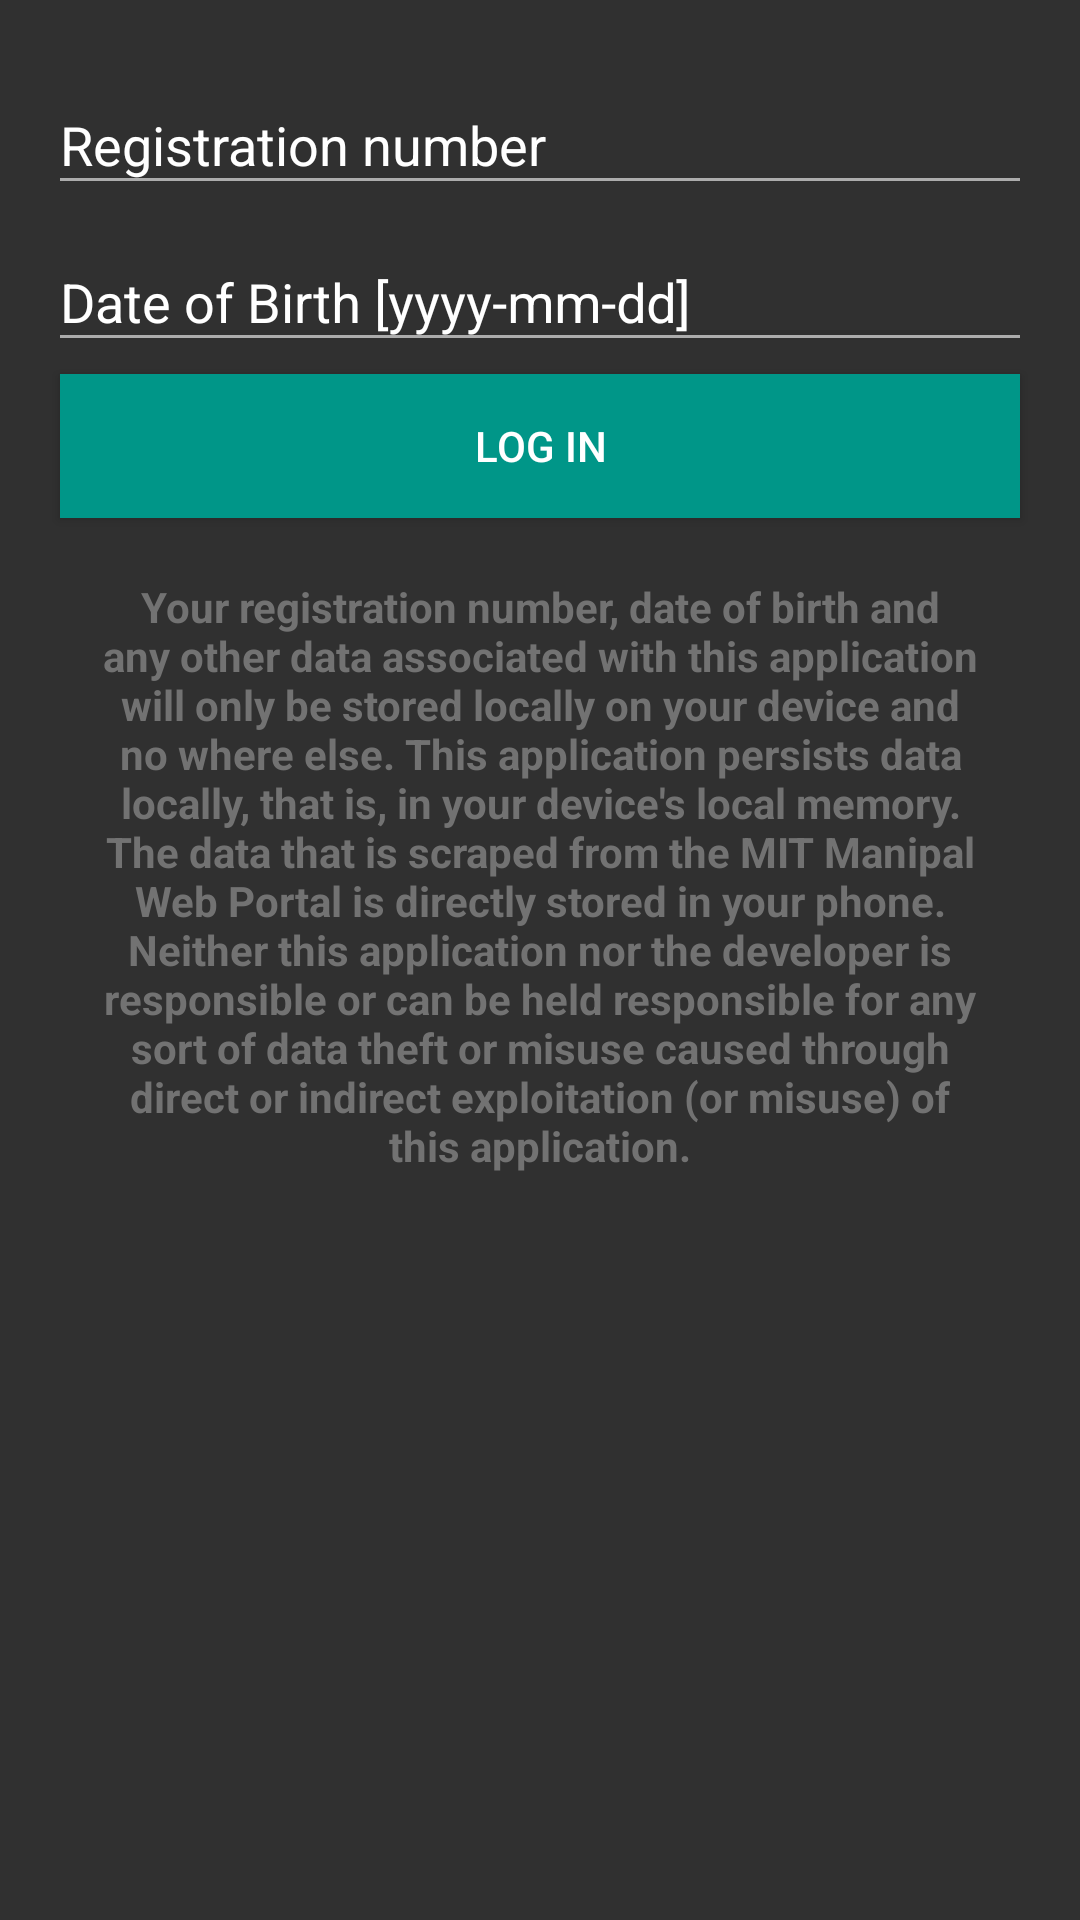

Reconstruct the res/layout file that produces this screen, plus the resources it refers to.
<!-- AndroidManifest.xml: application theme AppTheme -->
<!-- res/layout/fragment_login.xml -->
<LinearLayout xmlns:android="http://schemas.android.com/apk/res/android"
    android:layout_width="match_parent"
    android:layout_height="match_parent"
    android:orientation="vertical">

    <ScrollView
        android:layout_width="match_parent"
        android:layout_height="match_parent">

        <LinearLayout
            android:layout_width="match_parent"
            android:layout_height="match_parent"
            android:orientation="vertical"
            android:paddingBottom="@dimen/activity_vertical_margin"
            android:paddingLeft="@dimen/activity_horizontal_margin"
            android:paddingRight="@dimen/activity_horizontal_margin"
            android:paddingTop="@dimen/activity_vertical_margin">

            <android.support.design.widget.TextInputLayout
                android:id="@+id/login_reg_no_textinputlayout"
                android:layout_width="match_parent"
                android:layout_height="wrap_content">

                <EditText
                    android:id="@+id/login_reg_no"
                    android:layout_width="match_parent"
                    android:layout_height="wrap_content"
                    android:inputType="number"
                    android:hint="@string/hint_reg_no"
                    android:textColorHint="@color/color_accent"
                    android:textColor="#fafafa"/>

            </android.support.design.widget.TextInputLayout>


            <TableLayout
                android:layout_height="wrap_content"
                android:layout_width="match_parent">

                <TableRow
                    android:layout_height="wrap_content"
                    android:layout_width="match_parent">

                    <android.support.design.widget.TextInputLayout
                        android:id="@+id/login_dob_textinputlayout"
                        android:layout_width="match_parent"
                        android:layout_height="wrap_content"
                        android:layout_weight="1">

                        <EditText
                            android:id="@+id/login_dob"
                            android:layout_width="match_parent"
                            android:layout_height="wrap_content"
                            android:inputType="date"
                            android:hint="@string/hint_dob"
                            android:textColor="#fafafa"/>

                    </android.support.design.widget.TextInputLayout>

                    <ImageView
                        android:id="@+id/login_select_date"
                        android:layout_width="wrap_content"
                        android:layout_height="match_parent"
                        android:src="@mipmap/ic_event_black_48dp"/>

                </TableRow>

            </TableLayout>

            <com.pnikosis.materialishprogress.ProgressWheel xmlns:android="http://schemas.android.com/apk/res/android"
                xmlns:wheel="http://schemas.android.com/apk/res-auto"
                android:id="@+id/login_progress_wheel"
                android:layout_width="@dimen/progress_wheel_normal_size"
                android:layout_height="@dimen/progress_wheel_normal_size"
                android:layout_centerInParent="true"
                android:layout_gravity="center_horizontal"
                android:gravity="center_horizontal"
                android:visibility="gone"
                wheel:matProg_barColor="@color/color_primary"
                wheel:matProg_progressIndeterminate="true" />

            <Button
                android:id="@+id/login_submit"
                android:layout_width="match_parent"
                android:layout_height="wrap_content"
                android:layout_gravity="center_horizontal"
                android:layout_margin="@dimen/button_normal_margin"
                android:background="@drawable/ripple"
                android:text="@string/button_login"
                android:textColor="@color/button_normal_text" />

            <TextView
                android:text="@string/text_disclaimer"
                android:layout_width="wrap_content"
                android:layout_margin="@dimen/disclaimer_margin"
                android:gravity="center_vertical|center_horizontal"
                android:layout_gravity="center_vertical|center_horizontal"
                android:textStyle="bold"
                android:textColor="@color/disclaimer"
                android:layout_height="wrap_content"/>

        </LinearLayout>
    </ScrollView>
</LinearLayout>
<!-- resources referenced by this layout -->
<resources>
  <color name="button_normal_text">#ffffff</color>
  <color name="color_accent">@color/accent_material_light</color>
  <color name="color_primary">#009688</color>
  <color name="disclaimer">@color/text_primary_dark</color>
  <dimen name="activity_horizontal_margin">16dp</dimen>
  <dimen name="activity_vertical_margin">16dp</dimen>
  <dimen name="button_normal_margin">4dp</dimen>
  <dimen name="disclaimer_margin">16dp</dimen>
  <dimen name="progress_wheel_normal_size">80dp</dimen>
  <!-- drawable ripple (drawable) -->
  <?xml version="1.0" encoding="utf-8"?>
  <selector xmlns:android="http://schemas.android.com/apk/res/android">
      <item android:drawable="@color/color_primary" android:state_pressed="true"/>
      <item android:drawable="@color/color_primary_dark" android:state_focused="true"/>
      <item android:drawable="@color/color_primary"/>
  </selector>
  <string name="button_login">Log In</string>
  <string name="hint_dob">Date of Birth [yyyy-mm-dd]</string>
  <string name="hint_reg_no">Registration number</string>
  <string name="text_disclaimer">Your registration number, date of birth and any other data associated with this application will only be stored locally on your device and no where else. This application persists data locally, that is, in your device\'s local memory. The data that is scraped from the MIT Manipal Web Portal is directly stored in your phone. Neither this application nor the developer is responsible or can be held responsible for any sort of data theft or misuse caused through direct or indirect exploitation (or misuse) of this application.</string>
  <style name="AppTheme" parent="Theme.AppCompat.Light">
          <item name="colorPrimary">@color/color_primary</item>
          <item name="colorPrimaryDark">@color/color_primary_dark</item>
          <item name="actionBarStyle">@style/actionBar</item>
          <item name="android:textColorHint">@color/color_accent</item>
          <item name="colorControlNormal">#fafafa</item>
          <item name="colorControlActivated">#ff0000</item>
          <item name="colorControlHighlight">#fafafa</item>
          <item name="android:homeAsUpIndicator">@mipmap/ic_arrow_back_white_24dp</item>
          <item name="android:actionOverflowButtonStyle">@style/ActionButtonOverflow</item>
          <item name="android:colorBackground">@color/background_material_light</item>
          <item name="android:colorForeground">@color/bright_foreground_material_light</item>
      </style>
  <color name="accent_material_light">#ff9800</color>
  <color name="text_primary_dark">#727272</color>
  <color name="color_primary_dark">#00796b</color>
  <style name="actionBar" parent="@style/Widget.AppCompat.ActionBar.Solid">
          <item name="titleTextStyle">@style/actionBarTitle</item>
      </style>
  <style name="ActionButtonOverflow" parent="android:style/Widget.Holo.ActionButton.Overflow">
          <item name="android:src">@mipmap/ic_more_vert_white_24dp</item>
      </style>
  <color name="background_material_light">#000000</color>
  <style name="actionBarTitle" parent="@style/TextAppearance.AppCompat.Widget.ActionBar.Title">
          <item name="android:textColor">@color/action_bar_title</item>
      </style>
  <color name="action_bar_title">#ffffff</color>
</resources>
